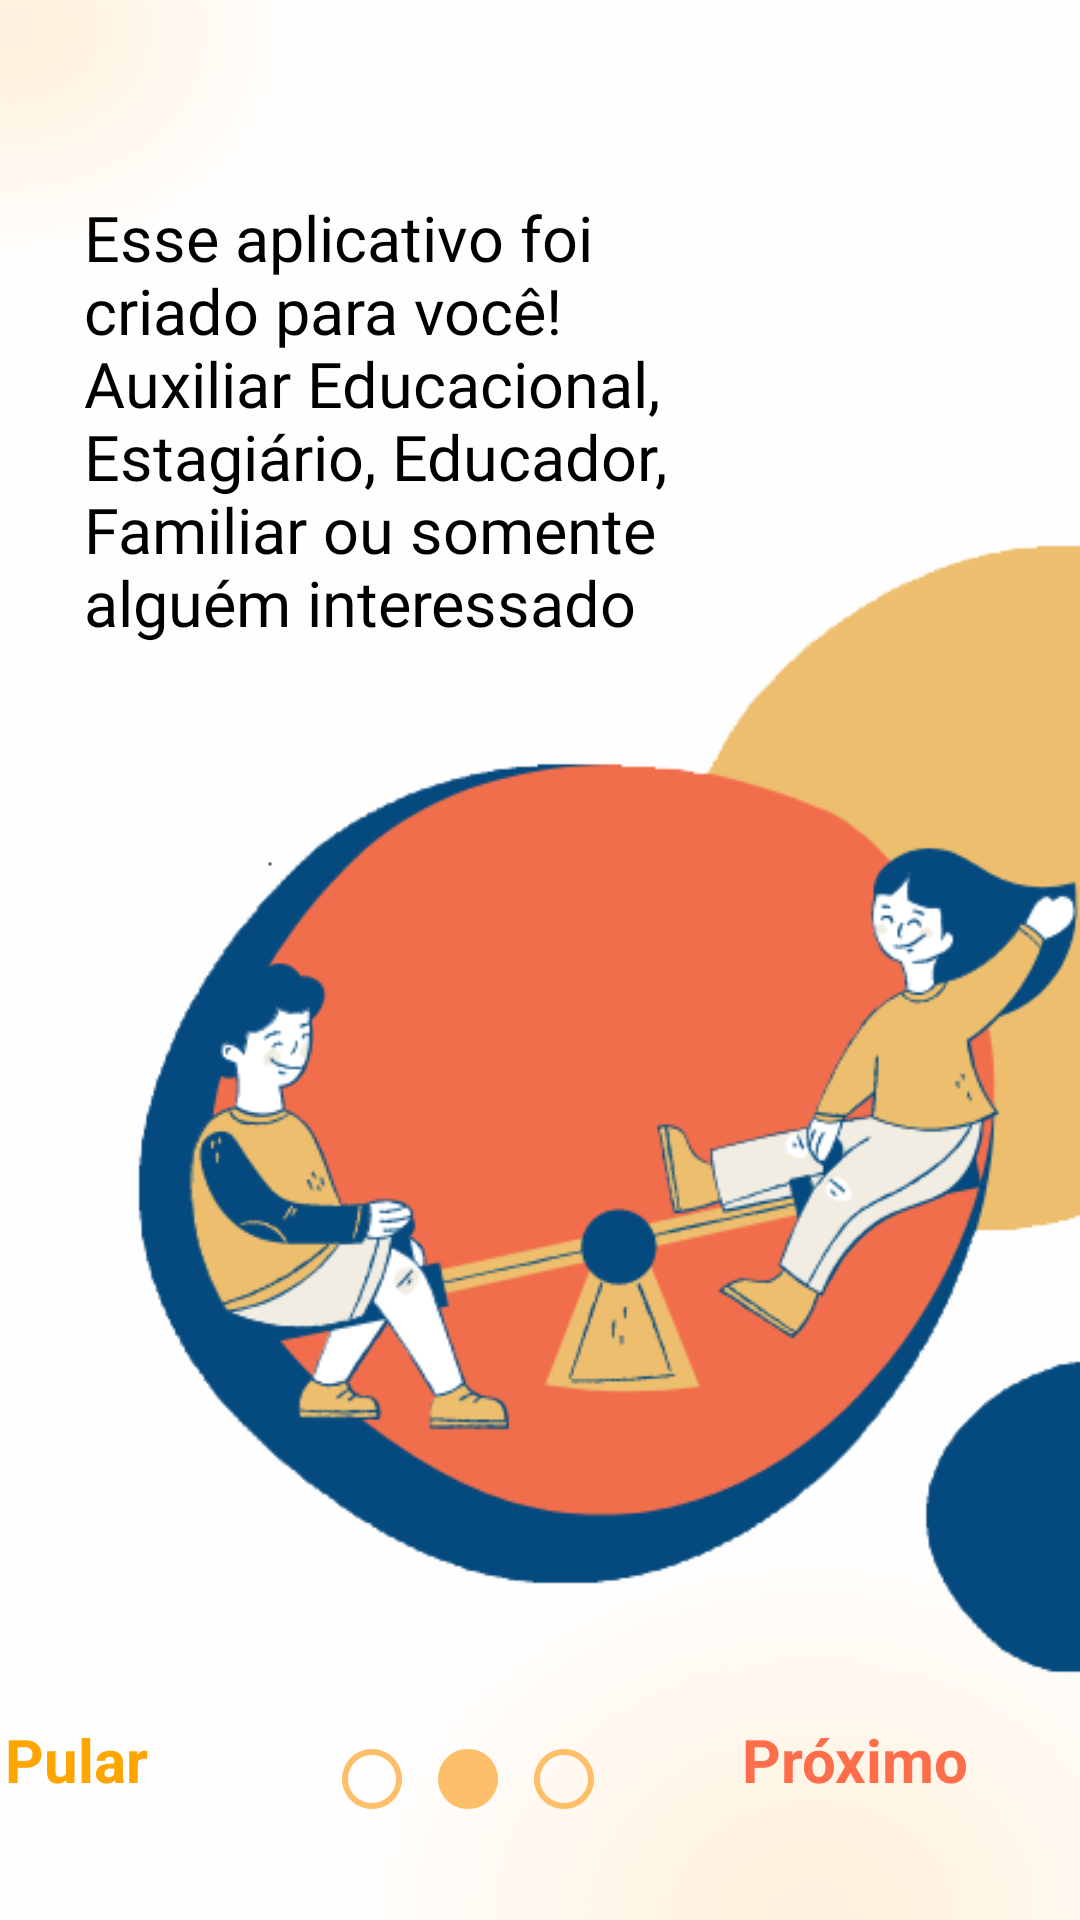

This screen was rendered from an Android layout file. Write that file and the resources it references.
<!-- AndroidManifest.xml: application theme Theme.Inclusao -->
<!-- res/layout/activity_welcome_screen2.xml -->
<?xml version="1.0" encoding="utf-8"?>
<androidx.core.widget.NestedScrollView xmlns:app="http://schemas.android.com/apk/res-auto"
    xmlns:tools="http://schemas.android.com/tools"
    android:layout_width="match_parent"
    android:layout_height="match_parent"
    android:fillViewport="true"
    xmlns:android="http://schemas.android.com/apk/res/android">


<androidx.constraintlayout.widget.ConstraintLayout
    android:layout_width="match_parent"
    android:layout_height="match_parent"
    tools:context=".Screens.Activitys.WelcomeScreen2"
    android:background="@drawable/background1">




    <TextView
        android:layout_width="wrap_content"
        android:layout_height="wrap_content"
        style="@style/StyleText"
        android:text="@string/Welcome_Screen2_text"
        android:textSize="21sp"
        android:padding="15dp"
        android:gravity="center_vertical"
        app:layout_constraintEnd_toEndOf="parent"
        app:layout_constraintStart_toStartOf="parent"
        app:layout_constraintBottom_toBottomOf="@id/img_welcome"
        android:layout_marginEnd="110dp"
        android:layout_marginBottom="390dp"
        android:textColor="@color/black"
        />

    <ImageView
        android:id="@+id/img_welcome"
        android:layout_width="wrap_content"
        android:layout_height="wrap_content"
        android:src="@drawable/welcome2"
        app:layout_constraintEnd_toEndOf="parent"
        app:layout_constraintStart_toStartOf="parent"
        app:layout_constraintTop_toTopOf="parent"
        android:layout_marginTop="120dp"
        />


    <ImageView
        android:id="@+id/imageRight"
        android:layout_width="wrap_content"
        android:layout_height="wrap_content"
        android:layout_marginEnd="224dp"
        android:layout_marginBottom="35dp"
        android:src="@drawable/outline_circle_24"
        app:layout_constraintBottom_toBottomOf="parent"
        app:layout_constraintEnd_toEndOf="parent" />

    <ImageView
        android:id="@+id/imageempty"
        android:layout_width="wrap_content"
        android:layout_height="wrap_content"
        android:layout_marginEnd="192dp"
        android:layout_marginBottom="35dp"
        android:src="@drawable/ic_circle_full"
        app:layout_constraintBottom_toBottomOf="parent"
        app:layout_constraintEnd_toEndOf="parent" />

    <ImageView
        android:id="@+id/imageempty2"
        android:layout_width="wrap_content"
        android:layout_height="wrap_content"
        android:layout_marginEnd="160dp"
        android:layout_marginBottom="35dp"
        android:src="@drawable/outline_circle_24"
        app:layout_constraintBottom_toBottomOf="parent"
        app:layout_constraintEnd_toEndOf="parent" />

    <TextView
        android:id="@+id/Próximo"
        style="@style/ShowText"
        android:layout_width="150dp"
        android:layout_height="wrap_content"
        android:gravity="center"
        android:text="@string/texto_proximo"
        android:textColor="@color/strongorange"
        android:textSize="20sp"
        app:layout_constraintBottom_toBottomOf="parent"
        app:layout_constraintEnd_toEndOf="parent"
        android:layout_marginBottom="20dp"/>

    <TextView
        android:id="@+id/Pular"
        style="@style/ShowText"
        android:layout_width="150dp"
        android:layout_height="wrap_content"
        android:layout_marginEnd="260dp"
        android:layout_marginBottom="20dp"
        android:gravity="center"
        android:text="@string/texto_pular"
        android:textColor="@color/orange"
        android:textSize="20sp"
        app:layout_constraintBottom_toBottomOf="parent"
        app:layout_constraintEnd_toEndOf="parent" />




</androidx.constraintlayout.widget.ConstraintLayout>
</androidx.core.widget.NestedScrollView>
<!-- resources referenced by this layout -->
<resources>
  <color name="black">#FF000000</color>
  <color name="orange">#FFA500</color>
  <color name="strongorange">#ff6e4a</color>
  <!-- drawable background1: png bitmap (drawable, 32345 bytes) -->
  <!-- drawable ic_circle_full (drawable) -->
  <vector android:height="24dp" android:tint="#fdbf69"
      android:viewportHeight="24" android:viewportWidth="24"
      android:width="24dp" xmlns:android="http://schemas.android.com/apk/res/android">
      <path android:fillColor="@android:color/white" android:pathData="M12,2C6.47,2 2,6.47 2,12s4.47,10 10,10 10,-4.47 10,-10S17.53,2 12,2z"/>
  </vector>
  <!-- drawable outline_circle_24 (drawable) -->
  <vector android:height="24dp" android:tint="#fdbf69"
      android:viewportHeight="24" android:viewportWidth="24"
      android:width="24dp" xmlns:android="http://schemas.android.com/apk/res/android">
      <path android:fillColor="@android:color/white" android:pathData="M12,2C6.47,2 2,6.47 2,12c0,5.53 4.47,10 10,10s10,-4.47 10,-10C22,6.47 17.53,2 12,2zM12,20c-4.42,0 -8,-3.58 -8,-8c0,-4.42 3.58,-8 8,-8s8,3.58 8,8C20,16.42 16.42,20 12,20z"/>
  </vector>
  <!-- drawable welcome2: png bitmap (drawable, 46624 bytes) -->
  <string name="Welcome_Screen2_text">Esse aplicativo foi\ncriado para você!\nAuxiliar Educacional,\nEstagiário, Educador,\nFamiliar ou somente\nalguém interessado</string>
  <string name="texto_proximo">Próximo</string>
  <string name="texto_pular">Pular</string>
  <style name="ShowText">
          <item name="android:padding">20dp</item>
          <item name="android:textStyle">bold</item>
          <item name="textAllCaps">false</item>
      </style>
  <style name="StyleText">
          <item name="android:fontFamily">@font/public_sans_semibold</item>
          <item name="color">@color/black</item>
      </style>
  <style name="Theme.Inclusao" parent="Base.Theme.Inclusao" />
  <style name="Base.Theme.Inclusao" parent="Theme.Material3.Light.NoActionBar">
          
          
      </style>
</resources>
